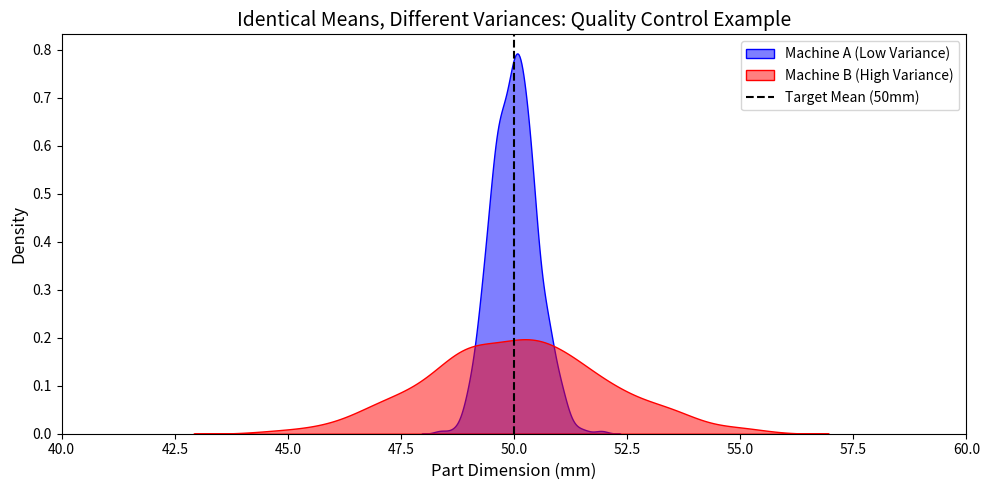
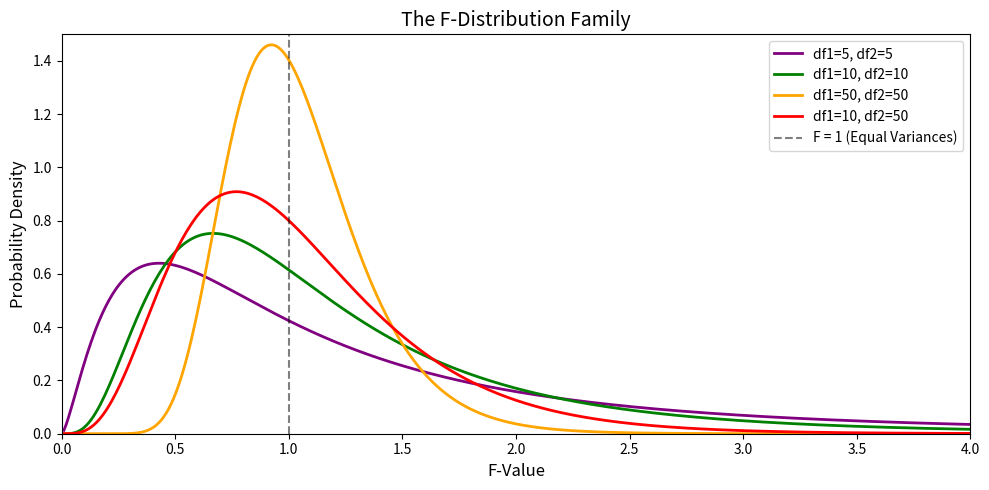

Write the Python code that produced these figures, in order.
# ---------------------------------------------------------
# DEMONSTRATION: WHY VARIANCE MATTERS (QUALITY CONTROL)
# ---------------------------------------------------------
import numpy as np
import matplotlib.pyplot as plt
import seaborn as sns
import scipy.stats as stats

np.random.seed(42)

# Simulate two machines producing a part with a target length of 50mm.
# Both have the EXACT same mean, but different variances.
machine_A = np.random.normal(loc=50.0, scale=0.5, size=500) # Highly consistent
machine_B = np.random.normal(loc=50.0, scale=2.0, size=500) # Highly variable

plt.figure(figsize=(10, 5))
sns.kdeplot(machine_A, fill=True, label='Machine A (Low Variance)', color='blue', alpha=0.5)
sns.kdeplot(machine_B, fill=True, label='Machine B (High Variance)', color='red', alpha=0.5)

plt.axvline(50, color='black', linestyle='--', label='Target Mean (50mm)')
plt.title('Identical Means, Different Variances: Quality Control Example', fontsize=14)
plt.xlabel('Part Dimension (mm)', fontsize=12)
plt.ylabel('Density', fontsize=12)
plt.legend()
plt.xlim(40, 60)
plt.tight_layout()
plt.show()

# ---------------------------------------------------------
# DEMONSTRATION: VISUALIZING THE F-DISTRIBUTION FAMILY
# ---------------------------------------------------------
x = np.linspace(0.01, 5, 500)

plt.figure(figsize=(10, 5))

# Plotting different F-distributions based on varying degrees of freedom
df_pairs = [(5, 5), (10, 10), (50, 50), (10, 50)]
colors = ['purple', 'green', 'orange', 'red']

for (df1, df2), color in zip(df_pairs, colors):
    y = stats.f.pdf(x, df1, df2)
    plt.plot(x, y, label=f'df1={df1}, df2={df2}', color=color, lw=2)

plt.axvline(1, color='black', linestyle='--', alpha=0.5, label='F = 1 (Equal Variances)')
plt.title('The F-Distribution Family', fontsize=14)
plt.xlabel('F-Value', fontsize=12)
plt.ylabel('Probability Density', fontsize=12)
plt.xlim(0, 4)
plt.ylim(0, 1.5)
plt.legend()
plt.tight_layout()
plt.show()

# ---------------------------------------------------------
# DEMONSTRATION: CALCULATING THE CLASSICAL F-TEST
# ---------------------------------------------------------
def classical_f_test(group1, group2):
    """Performs a two-tailed F-test for equality of variances."""
    # Calculate sample variances (ddof=1 for sample variance)
    var1 = np.var(group1, ddof=1)
    var2 = np.var(group2, ddof=1)
    
    # Practical Convention: Force the larger variance into the numerator
    if var1 >= var2:
        F = var1 / var2
        df1 = len(group1) - 1
        df2 = len(group2) - 1
    else:
        F = var2 / var1
        df1 = len(group2) - 1
        df2 = len(group1) - 1

    # Calculate two-tailed p-value
    # stats.f.sf is the survival function (1 - cdf), giving the right tail
    p_value = 2 * stats.f.sf(F, df1, df2) 
    
    return F, p_value, var1, var2

# Using the Machine A and Machine B data generated earlier
F_stat, p_val, v1, v2 = classical_f_test(machine_A, machine_B)

print("--- Classical F-Test for Equality of Variances ---")
print(f"Machine A Variance: {v1:.4f}")
print(f"Machine B Variance: {v2:.4f}")
print(f"Calculated F-Statistic: {F_stat:.4f}")
print(f"P-Value: {p_val:.4e}")

if p_val < 0.05:
    print("\nConclusion: Reject H0. The variances are statistically significantly different.")
else:
    print("\nConclusion: Fail to reject H0. Insufficient evidence of a difference in variances.")

# ---------------------------------------------------------
# DEMONSTRATION: MODERN ROBUST ALTERNATIVES (LEVENE'S TEST)
# ---------------------------------------------------------
# We will simulate an outlier scenario to show why Levene's is preferred.
np.random.seed(99)

# Base data is identical normal distributions
group_clean = np.random.normal(0, 1, 100)
group_dirty = np.random.normal(0, 1, 100)

# Inject just 3 extreme outliers into group_dirty to break normality
group_dirty[-3:] = [8.0, 9.5, -8.5]

# 1. Classical F-Test
F_stat_bad, p_val_bad, _, _ = classical_f_test(group_clean, group_dirty)

# 2. Levene's Test (Centers on the median by default, resisting outliers)
stat_levene, p_val_levene = stats.levene(group_clean, group_dirty, center='median')

print("--- Comparing classical F-test to Levene's Test on Non-Normal Data ---")
print("Scenario: Two identical distributions, but one has 3 severe outliers.\n")

print(f"Classical F-Test P-Value: {p_val_bad:.5f}")
print("(The F-test was fooled by the 3 outliers and claims the populations have wildly different variances.)\n")

print(f"Levene's Test P-Value: {p_val_levene:.5f}")
print("(Levene's test correctly recognizes that the vast majority of the data shares the same variance, resisting the outliers.)")
